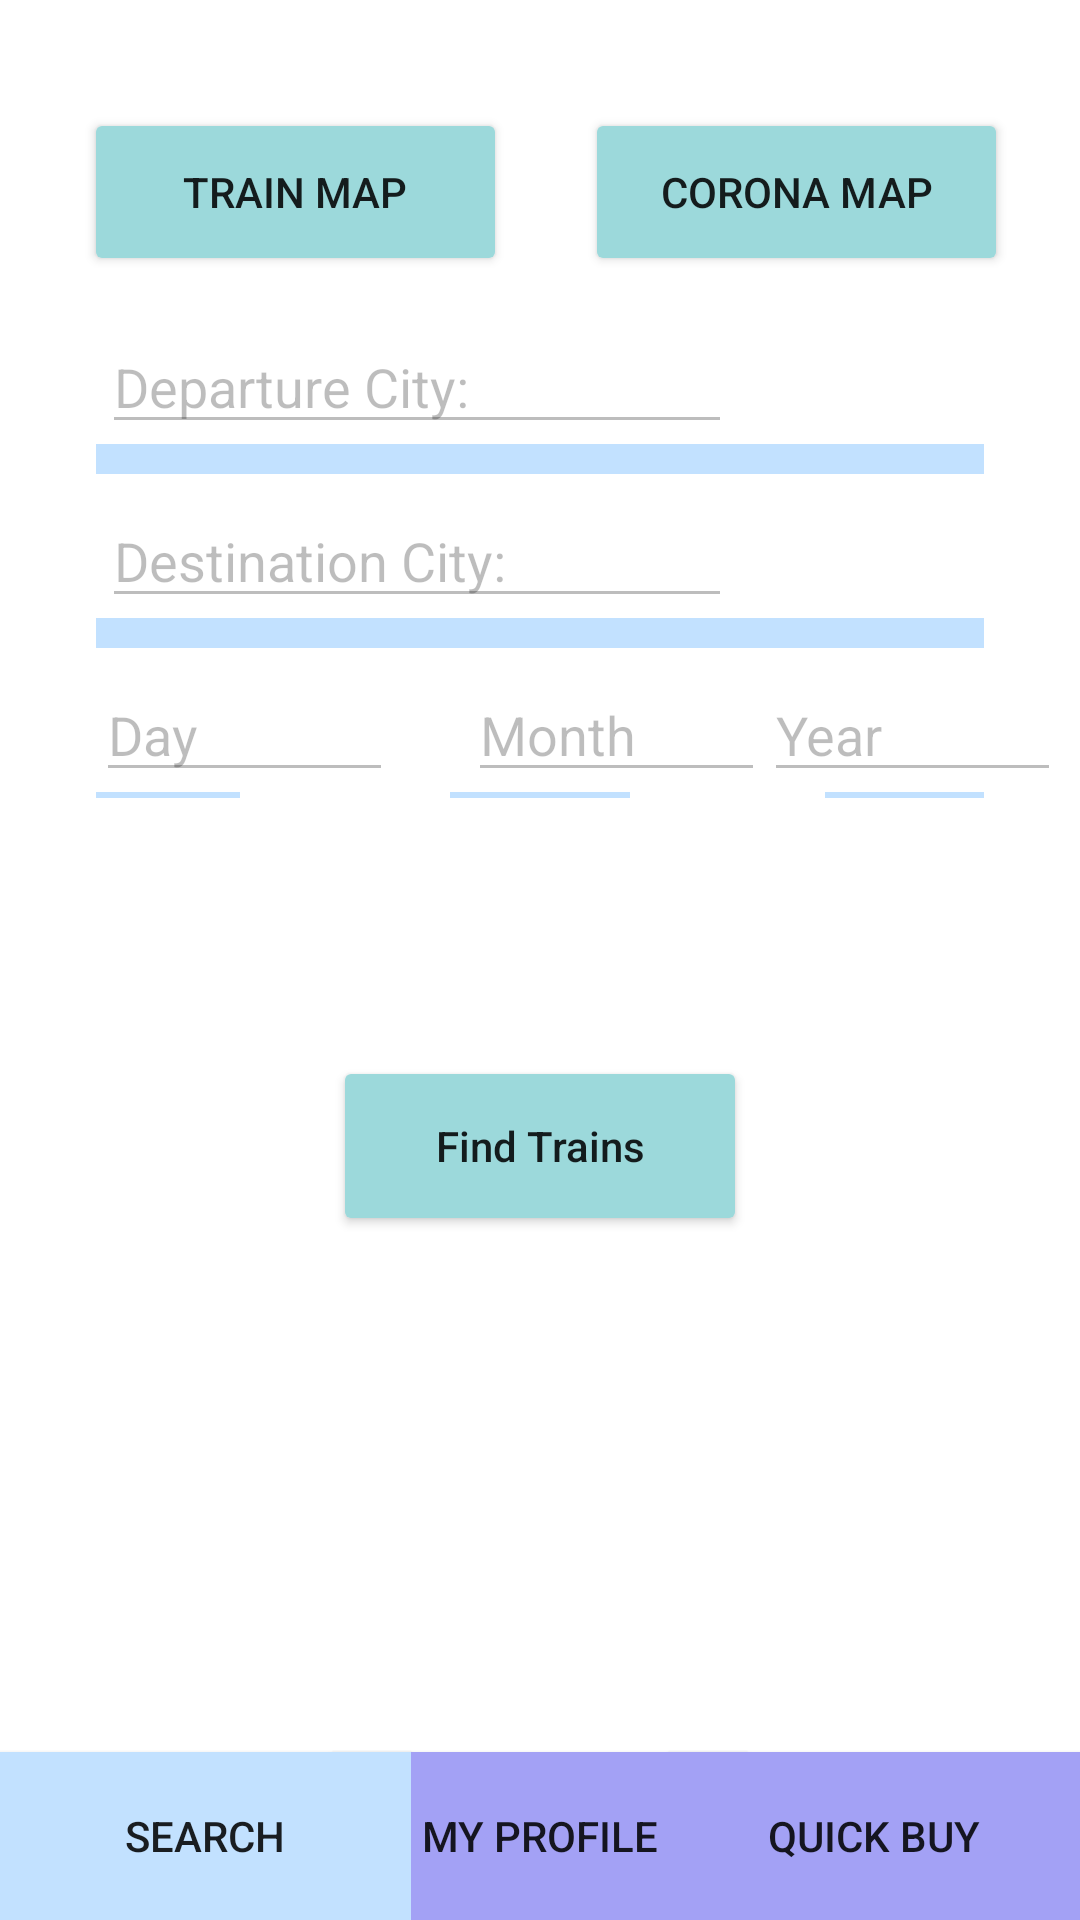

Layout XML and referenced resources for this Android screen:
<!-- AndroidManifest.xml: application theme Theme.AdminPanelNew -->
<!-- res/layout/activity_search.xml -->
<?xml version="1.0" encoding="utf-8"?>
<androidx.constraintlayout.widget.ConstraintLayout xmlns:android="http://schemas.android.com/apk/res/android"
    xmlns:app="http://schemas.android.com/apk/res-auto"
    xmlns:tools="http://schemas.android.com/tools"
    android:id="@+id/depcityText"
    android:layout_width="match_parent"
    android:layout_height="match_parent"
    android:layout_gravity="center"
    app:backgroundTint="@color/lilac"
    tools:context=".Search">

    <EditText
        android:id="@+id/editTextTextPersonName5"
        android:layout_width="99dp"
        android:layout_height="41dp"
        android:layout_marginStart="280dp"
        android:layout_marginLeft="280dp"
        android:layout_marginEnd="32dp"
        android:layout_marginRight="32dp"
        android:enabled="false"
        android:ems="10"
        android:inputType="textPersonName"
        android:text="Year"
        app:layout_constraintBottom_toTopOf="@+id/daySpinner"
        app:layout_constraintEnd_toEndOf="parent"
        app:layout_constraintStart_toStartOf="parent" />

    <Button
        android:id="@+id/MyProfileButton"
        android:layout_width="138dp"
        android:layout_height="56dp"
        android:background="@color/lilac"
        android:insetBottom="0dp"
        android:text="@string/MyProfileButtonName"
        app:backgroundTint="@color/lilac"
        app:layout_constraintBottom_toBottomOf="parent"
        app:layout_constraintEnd_toEndOf="parent"
        app:layout_constraintStart_toStartOf="parent" />

    <Button
        android:id="@+id/QuickBuyButton"
        android:layout_width="137dp"
        android:layout_height="56dp"
        android:background="@color/lilac"
        android:insetBottom="0dp"
        android:text="@string/QuickBuyButtonName"
        app:backgroundTint="@color/lilac"
        app:layout_constraintBottom_toBottomOf="parent"
        app:layout_constraintEnd_toEndOf="parent" />

    <Button
        android:id="@+id/SearchButton"
        android:layout_width="137dp"
        android:layout_height="56dp"
        android:background="@color/baby_blue"
        android:insetBottom="0dp"
        android:text="@string/searchButtonName"
        app:backgroundTint="@color/baby_blue"
        app:layout_constraintBottom_toBottomOf="parent"
        app:layout_constraintStart_toStartOf="parent" />

    <Button
        android:id="@+id/TrainMapButton"
        android:layout_width="141dp"
        android:layout_height="56dp"
        android:layout_marginStart="28dp"
        android:layout_marginLeft="28dp"
        android:layout_marginTop="36dp"
        android:text="@string/TrainMapButtonName"
        app:backgroundTint="@color/pastel_green"
        app:layout_constraintStart_toStartOf="parent"
        app:layout_constraintTop_toTopOf="parent" />

    <Button
        android:id="@+id/CoronaMapButton"
        android:layout_width="141dp"
        android:layout_height="56dp"
        android:layout_marginTop="36dp"
        android:layout_marginEnd="24dp"
        android:layout_marginRight="24dp"
        android:text="@string/CoronaMapButtonName"
        app:backgroundTint="@color/pastel_green"
        app:layout_constraintEnd_toEndOf="parent"
        app:layout_constraintTop_toTopOf="parent" />

    <Button
        android:id="@+id/FindTrainsButton"
        android:layout_width="138dp"
        android:layout_height="60dp"
        android:layout_marginTop="86dp"
        android:text="@string/FindTrains"
        android:textAllCaps="false"
        app:backgroundTint="@color/pastel_green"
        app:layout_constraintEnd_toEndOf="parent"
        app:layout_constraintStart_toStartOf="parent"
        app:layout_constraintTop_toBottomOf="@+id/monthSpinner" />

    <Spinner
        android:id="@+id/destinationCitySpinner"
        android:layout_width="match_parent"
        android:layout_height="wrap_content"
        android:layout_marginStart="32dp"
        android:layout_marginLeft="32dp"
        android:layout_marginTop="48dp"
        android:layout_marginEnd="32dp"
        android:layout_marginRight="32dp"
        android:background="#C2E1FF"
        android:padding="5sp"
        app:layout_constraintEnd_toEndOf="parent"
        app:layout_constraintHorizontal_bias="1.0"
        app:layout_constraintStart_toStartOf="parent"
        app:layout_constraintTop_toBottomOf="@+id/departureCitySpinner" />

    <Spinner
        android:id="@+id/monthSpinner"
        android:layout_width="match_parent"
        android:layout_height="wrap_content"
        android:layout_marginStart="150dp"
        android:layout_marginLeft="150dp"
        android:layout_marginTop="48dp"
        android:layout_marginEnd="150dp"
        android:layout_marginRight="150dp"
        android:background="#C2E1FF"
        android:padding="1sp"
        app:layout_constraintEnd_toStartOf="@+id/yearSpinner"
        app:layout_constraintStart_toEndOf="@+id/daySpinner"
        app:layout_constraintTop_toBottomOf="@+id/destinationCitySpinner" />

    <Spinner
        android:id="@+id/yearSpinner"
        android:layout_width="match_parent"
        android:layout_height="wrap_content"
        android:layout_marginStart="275dp"
        android:layout_marginLeft="275dp"
        android:layout_marginTop="48dp"
        android:layout_marginEnd="32dp"
        android:layout_marginRight="32dp"
        android:background="#C2E1FF"
        android:padding="1sp"
        app:layout_constraintEnd_toEndOf="parent"
        app:layout_constraintHorizontal_bias="1.0"
        app:layout_constraintStart_toStartOf="parent"
        app:layout_constraintTop_toBottomOf="@+id/destinationCitySpinner" />

    <Spinner
        android:id="@+id/daySpinner"
        android:layout_width="match_parent"
        android:layout_height="wrap_content"
        android:layout_marginStart="32dp"
        android:layout_marginLeft="32dp"
        android:layout_marginTop="48dp"
        android:layout_marginEnd="280dp"
        android:layout_marginRight="280dp"
        android:background="#C2E1FF"
        android:padding="1sp"
        app:layout_constraintEnd_toEndOf="parent"
        app:layout_constraintHorizontal_bias="1.0"
        app:layout_constraintStart_toStartOf="parent"
        app:layout_constraintTop_toBottomOf="@+id/destinationCitySpinner" />

    <Spinner
        android:id="@+id/departureCitySpinner"
        android:layout_width="match_parent"
        android:layout_height="wrap_content"
        android:layout_marginStart="32dp"
        android:layout_marginLeft="32dp"
        android:layout_marginTop="148dp"
        android:layout_marginEnd="32dp"
        android:layout_marginRight="32dp"
        android:background="#C2E1FF"
        android:padding="5sp"
        app:layout_constraintEnd_toEndOf="parent"
        app:layout_constraintHorizontal_bias="0.0"
        app:layout_constraintStart_toStartOf="parent"
        app:layout_constraintTop_toTopOf="parent" />

    <EditText
        android:id="@+id/editTextTextPersonName"
        android:layout_width="wrap_content"
        android:layout_height="wrap_content"
        android:layout_marginStart="34dp"
        android:layout_marginLeft="34dp"
        android:ems="10"
        android:inputType="textPersonName"
        android:enabled="false"
        android:text="Departure City:"
        app:layout_constraintBottom_toTopOf="@+id/departureCitySpinner"
        app:layout_constraintStart_toStartOf="parent" />

    <EditText
        android:id="@+id/editTextTextPersonName2"
        android:layout_width="wrap_content"
        android:layout_height="wrap_content"
        android:layout_marginStart="34dp"
        android:layout_marginLeft="34dp"
        android:ems="10"
        android:inputType="textPersonName"
        android:enabled="false"
        android:text="Destination City:"
        app:layout_constraintBottom_toTopOf="@+id/destinationCitySpinner"
        app:layout_constraintStart_toStartOf="parent" />

    <EditText
        android:id="@+id/editTextTextPersonName3"
        android:layout_width="99dp"
        android:layout_height="41dp"
        android:layout_marginStart="32dp"
        android:layout_marginLeft="32dp"
        android:ems="10"
        android:enabled="false"
        android:inputType=""
        android:text="Day"
        app:layout_constraintBottom_toTopOf="@+id/daySpinner"
        app:layout_constraintStart_toStartOf="parent" />

    <EditText
        android:id="@+id/editTextTextPersonName4"
        android:layout_width="99dp"
        android:layout_height="41dp"
        android:layout_marginStart="156dp"
        android:layout_marginLeft="156dp"
        android:ems="10"
        android:inputType="textPersonName"
        android:enabled="false"
        android:text="Month"
        app:layout_constraintBottom_toTopOf="@+id/daySpinner"
        app:layout_constraintStart_toStartOf="parent" />


</androidx.constraintlayout.widget.ConstraintLayout>
<!-- resources referenced by this layout -->
<resources>
  <color name="baby_blue">#C2E1FF</color>
  <color name="lilac">#A3A1F5</color>
  <color name="pastel_green">#9CD9DB</color>
  <string name="CoronaMapButtonName">CORONA MAP</string>
  <string name="FindTrains">Find Trains</string>
  <string name="MyProfileButtonName">MY PROFILE</string>
  <string name="QuickBuyButtonName">QUICK BUY</string>
  <string name="TrainMapButtonName">TRAIN MAP</string>
  <string name="searchButtonName">SEARCH</string>
  <style name="Theme.AdminPanelNew" parent="Theme.MaterialComponents.DayNight.DarkActionBar">
          
          <item name="colorPrimary">@color/purple_500</item>
          <item name="colorPrimaryVariant">@color/purple_700</item>
          <item name="colorOnPrimary">@color/white</item>
          
          <item name="colorSecondary">@color/teal_200</item>
          <item name="colorSecondaryVariant">@color/teal_700</item>
          <item name="colorOnSecondary">@color/black</item>
          
          <item name="android:statusBarColor" tools:targetApi="l">?attr/colorPrimaryVariant</item>
          
      </style>
  <color name="purple_500">#A3A1F5</color>
  <color name="purple_700">#FF3700B3</color>
  <color name="white">#FFFFFFFF</color>
  <color name="teal_200">#FF03DAC5</color>
  <color name="teal_700">#FF018786</color>
  <color name="black">#FF000000</color>
</resources>
